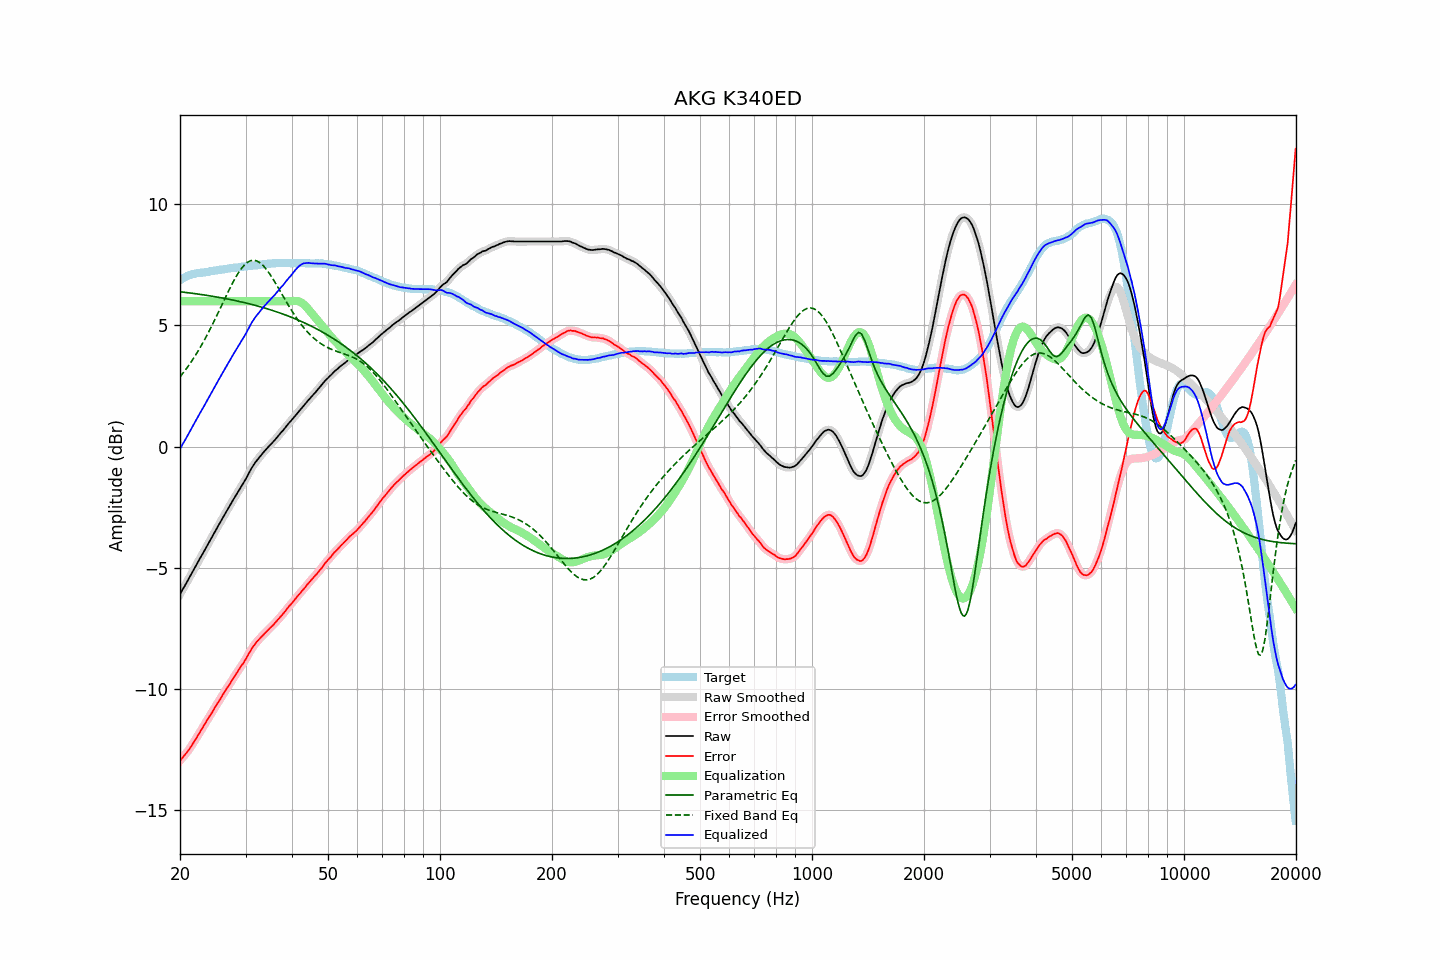

The data file committed next to this chart (first rows):
frequency, raw, error, smoothed, error_smoothed, equalization, parametric_eq, fixed_band_eq, equalized_raw, equalized_smoothed, target
20.00, -6.10, -12.98, -6.10, -12.98, 6.00, 6.39, 2.87, -0.10, -0.10, 6.87
20.20, -5.98, -12.90, -5.99, -12.90, 6.00, 6.38, 2.96, 0.02, 0.01, 6.91
20.40, -5.86, -12.82, -5.87, -12.82, 6.00, 6.38, 3.04, 0.14, 0.13, 6.95
20.61, -5.76, -12.74, -5.75, -12.74, 6.00, 6.37, 3.13, 0.24, 0.25, 6.98
20.81, -5.63, -12.66, -5.63, -12.66, 6.00, 6.36, 3.22, 0.37, 0.37, 7.02
21.02, -5.51, -12.58, -5.51, -12.57, 6.00, 6.35, 3.31, 0.49, 0.49, 7.06
21.23, -5.39, -12.48, -5.39, -12.48, 6.00, 6.34, 3.40, 0.61, 0.61, 7.08
21.44, -5.27, -12.38, -5.27, -12.38, 6.00, 6.33, 3.50, 0.73, 0.73, 7.10
21.66, -5.16, -12.28, -5.15, -12.27, 6.00, 6.33, 3.60, 0.84, 0.85, 7.12
21.87, -5.03, -12.16, -5.03, -12.17, 6.00, 6.32, 3.70, 0.97, 0.97, 7.13
22.09, -4.91, -12.06, -4.91, -12.06, 6.00, 6.31, 3.81, 1.09, 1.09, 7.15
22.31, -4.79, -11.95, -4.79, -11.95, 6.00, 6.30, 3.92, 1.21, 1.21, 7.16
22.54, -4.68, -11.85, -4.67, -11.85, 6.00, 6.29, 4.03, 1.32, 1.33, 7.17
22.76, -4.55, -11.73, -4.56, -11.74, 6.00, 6.28, 4.14, 1.45, 1.44, 7.18
22.99, -4.44, -11.62, -4.44, -11.62, 6.00, 6.27, 4.26, 1.56, 1.56, 7.18
23.22, -4.32, -11.51, -4.32, -11.51, 6.00, 6.26, 4.38, 1.68, 1.68, 7.19
23.45, -4.20, -11.40, -4.21, -11.40, 6.00, 6.25, 4.50, 1.80, 1.79, 7.20
23.69, -4.09, -11.30, -4.08, -11.29, 6.00, 6.24, 4.62, 1.91, 1.92, 7.21
23.92, -3.96, -11.18, -3.96, -11.19, 6.00, 6.23, 4.75, 2.04, 2.04, 7.22
24.16, -3.84, -11.08, -3.84, -11.08, 6.00, 6.22, 4.88, 2.16, 2.16, 7.24
24.40, -3.72, -10.98, -3.72, -10.97, 6.00, 6.21, 5.01, 2.28, 2.28, 7.26
24.65, -3.60, -10.86, -3.60, -10.86, 6.00, 6.20, 5.15, 2.40, 2.40, 7.26
24.89, -3.48, -10.75, -3.48, -10.75, 6.00, 6.19, 5.28, 2.52, 2.52, 7.27
25.14, -3.36, -10.64, -3.37, -10.64, 6.00, 6.17, 5.42, 2.64, 2.63, 7.28
25.39, -3.25, -10.54, -3.25, -10.54, 6.00, 6.16, 5.56, 2.75, 2.75, 7.29
25.65, -3.13, -10.44, -3.13, -10.43, 6.00, 6.15, 5.70, 2.87, 2.87, 7.31
25.91, -3.02, -10.32, -3.02, -10.33, 6.00, 6.14, 5.84, 2.98, 2.98, 7.31
26.16, -2.90, -10.22, -2.90, -10.22, 6.00, 6.13, 5.98, 3.10, 3.10, 7.31
26.43, -2.79, -10.11, -2.78, -10.11, 6.00, 6.11, 6.12, 3.21, 3.22, 7.32
26.69, -2.66, -10.00, -2.67, -10.01, 6.00, 6.10, 6.26, 3.34, 3.33, 7.33
26.96, -2.56, -9.91, -2.55, -9.90, 6.00, 6.09, 6.40, 3.44, 3.45, 7.35
27.23, -2.45, -9.81, -2.44, -9.80, 6.00, 6.07, 6.53, 3.55, 3.56, 7.36
27.50, -2.32, -9.70, -2.33, -9.70, 6.00, 6.06, 6.66, 3.68, 3.67, 7.37
27.77, -2.21, -9.58, -2.21, -9.59, 6.00, 6.05, 6.79, 3.79, 3.79, 7.37
28.05, -2.10, -9.49, -2.10, -9.49, 6.00, 6.03, 6.91, 3.90, 3.90, 7.39
28.33, -1.99, -9.38, -1.99, -9.39, 6.00, 6.02, 7.03, 4.01, 4.01, 7.39
28.62, -1.89, -9.28, -1.88, -9.28, 6.00, 6.00, 7.14, 4.11, 4.12, 7.40
28.90, -1.77, -9.18, -1.77, -9.18, 6.00, 5.99, 7.24, 4.23, 4.23, 7.41
29.19, -1.66, -9.07, -1.66, -9.08, 6.00, 5.97, 7.34, 4.34, 4.34, 7.41
29.48, -1.55, -8.99, -1.56, -8.98, 6.00, 5.96, 7.42, 4.45, 4.44, 7.44
29.78, -1.44, -8.88, -1.45, -8.88, 6.00, 5.94, 7.49, 4.56, 4.55, 7.43
30.08, -1.34, -8.78, -1.33, -8.77, 6.00, 5.93, 7.55, 4.66, 4.67, 7.44
30.38, -1.21, -8.65, -1.20, -8.65, 6.00, 5.91, 7.61, 4.79, 4.80, 7.44
30.68, -1.07, -8.54, -1.08, -8.53, 6.00, 5.90, 7.65, 4.93, 4.92, 7.46
30.99, -0.96, -8.42, -0.96, -8.42, 6.00, 5.88, 7.68, 5.04, 5.04, 7.46
31.30, -0.85, -8.31, -0.84, -8.32, 6.00, 5.86, 7.69, 5.15, 5.16, 7.47
31.61, -0.74, -8.22, -0.74, -8.22, 6.00, 5.84, 7.69, 5.26, 5.26, 7.48
31.93, -0.65, -8.13, -0.65, -8.13, 6.00, 5.83, 7.68, 5.35, 5.35, 7.49
32.24, -0.56, -8.05, -0.56, -8.05, 6.00, 5.81, 7.66, 5.44, 5.44, 7.49
32.57, -0.47, -7.98, -0.48, -7.98, 6.00, 5.79, 7.62, 5.53, 5.52, 7.50
32.89, -0.39, -7.91, -0.39, -7.90, 6.00, 5.77, 7.58, 5.61, 5.61, 7.51
33.22, -0.31, -7.83, -0.31, -7.83, 6.00, 5.75, 7.52, 5.69, 5.69, 7.52
33.55, -0.23, -7.76, -0.24, -7.77, 6.00, 5.73, 7.46, 5.77, 5.76, 7.53
33.89, -0.16, -7.70, -0.16, -7.70, 6.00, 5.71, 7.38, 5.84, 5.84, 7.54
34.23, -0.08, -7.63, -0.09, -7.63, 6.00, 5.69, 7.30, 5.92, 5.91, 7.55
34.57, -0.01, -7.57, -0.01, -7.57, 6.00, 5.67, 7.21, 5.99, 5.99, 7.55
34.92, 0.06, -7.50, 0.06, -7.50, 6.00, 5.65, 7.11, 6.06, 6.06, 7.55
35.27, 0.13, -7.43, 0.12, -7.44, 6.00, 5.63, 7.01, 6.13, 6.12, 7.56
35.62, 0.20, -7.37, 0.20, -7.37, 6.00, 5.61, 6.90, 6.20, 6.20, 7.57
35.97, 0.27, -7.30, 0.27, -7.30, 6.00, 5.59, 6.79, 6.27, 6.27, 7.57
... 635 more rows
